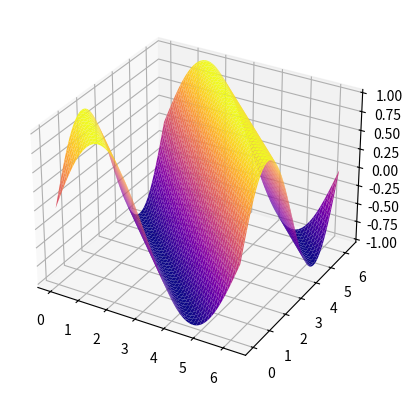

Python code for this plot:
import numpy as np
import matplotlib.pyplot as plt
import matplotlib.animation as animation
from mpl_toolkits.mplot3d import Axes3D

MAX_FRAMES = 50

def data(i, x, y, z, line, ax):
    z = np.sin(x + y + i)
    ax.clear()
    line = ax.plot_surface(x, y, z, cmap='plasma', edgecolor='none')
    return line

n = 2. * np.pi
fig = plt.figure()
ax = fig.add_subplot(111, projection='3d')

x = np.linspace(0, n, 100)
y = np.linspace(0, n, 100)
x, y = np.meshgrid(x, y)
z = np.sin(x + y)

line = ax.plot_surface(x, y, z, cmap='plasma', edgecolor='none')

ani = animation.FuncAnimation(fig, data, fargs=(x, y, z, line, ax), interval=30, blit=False, save_count=MAX_FRAMES)
plt.show()
